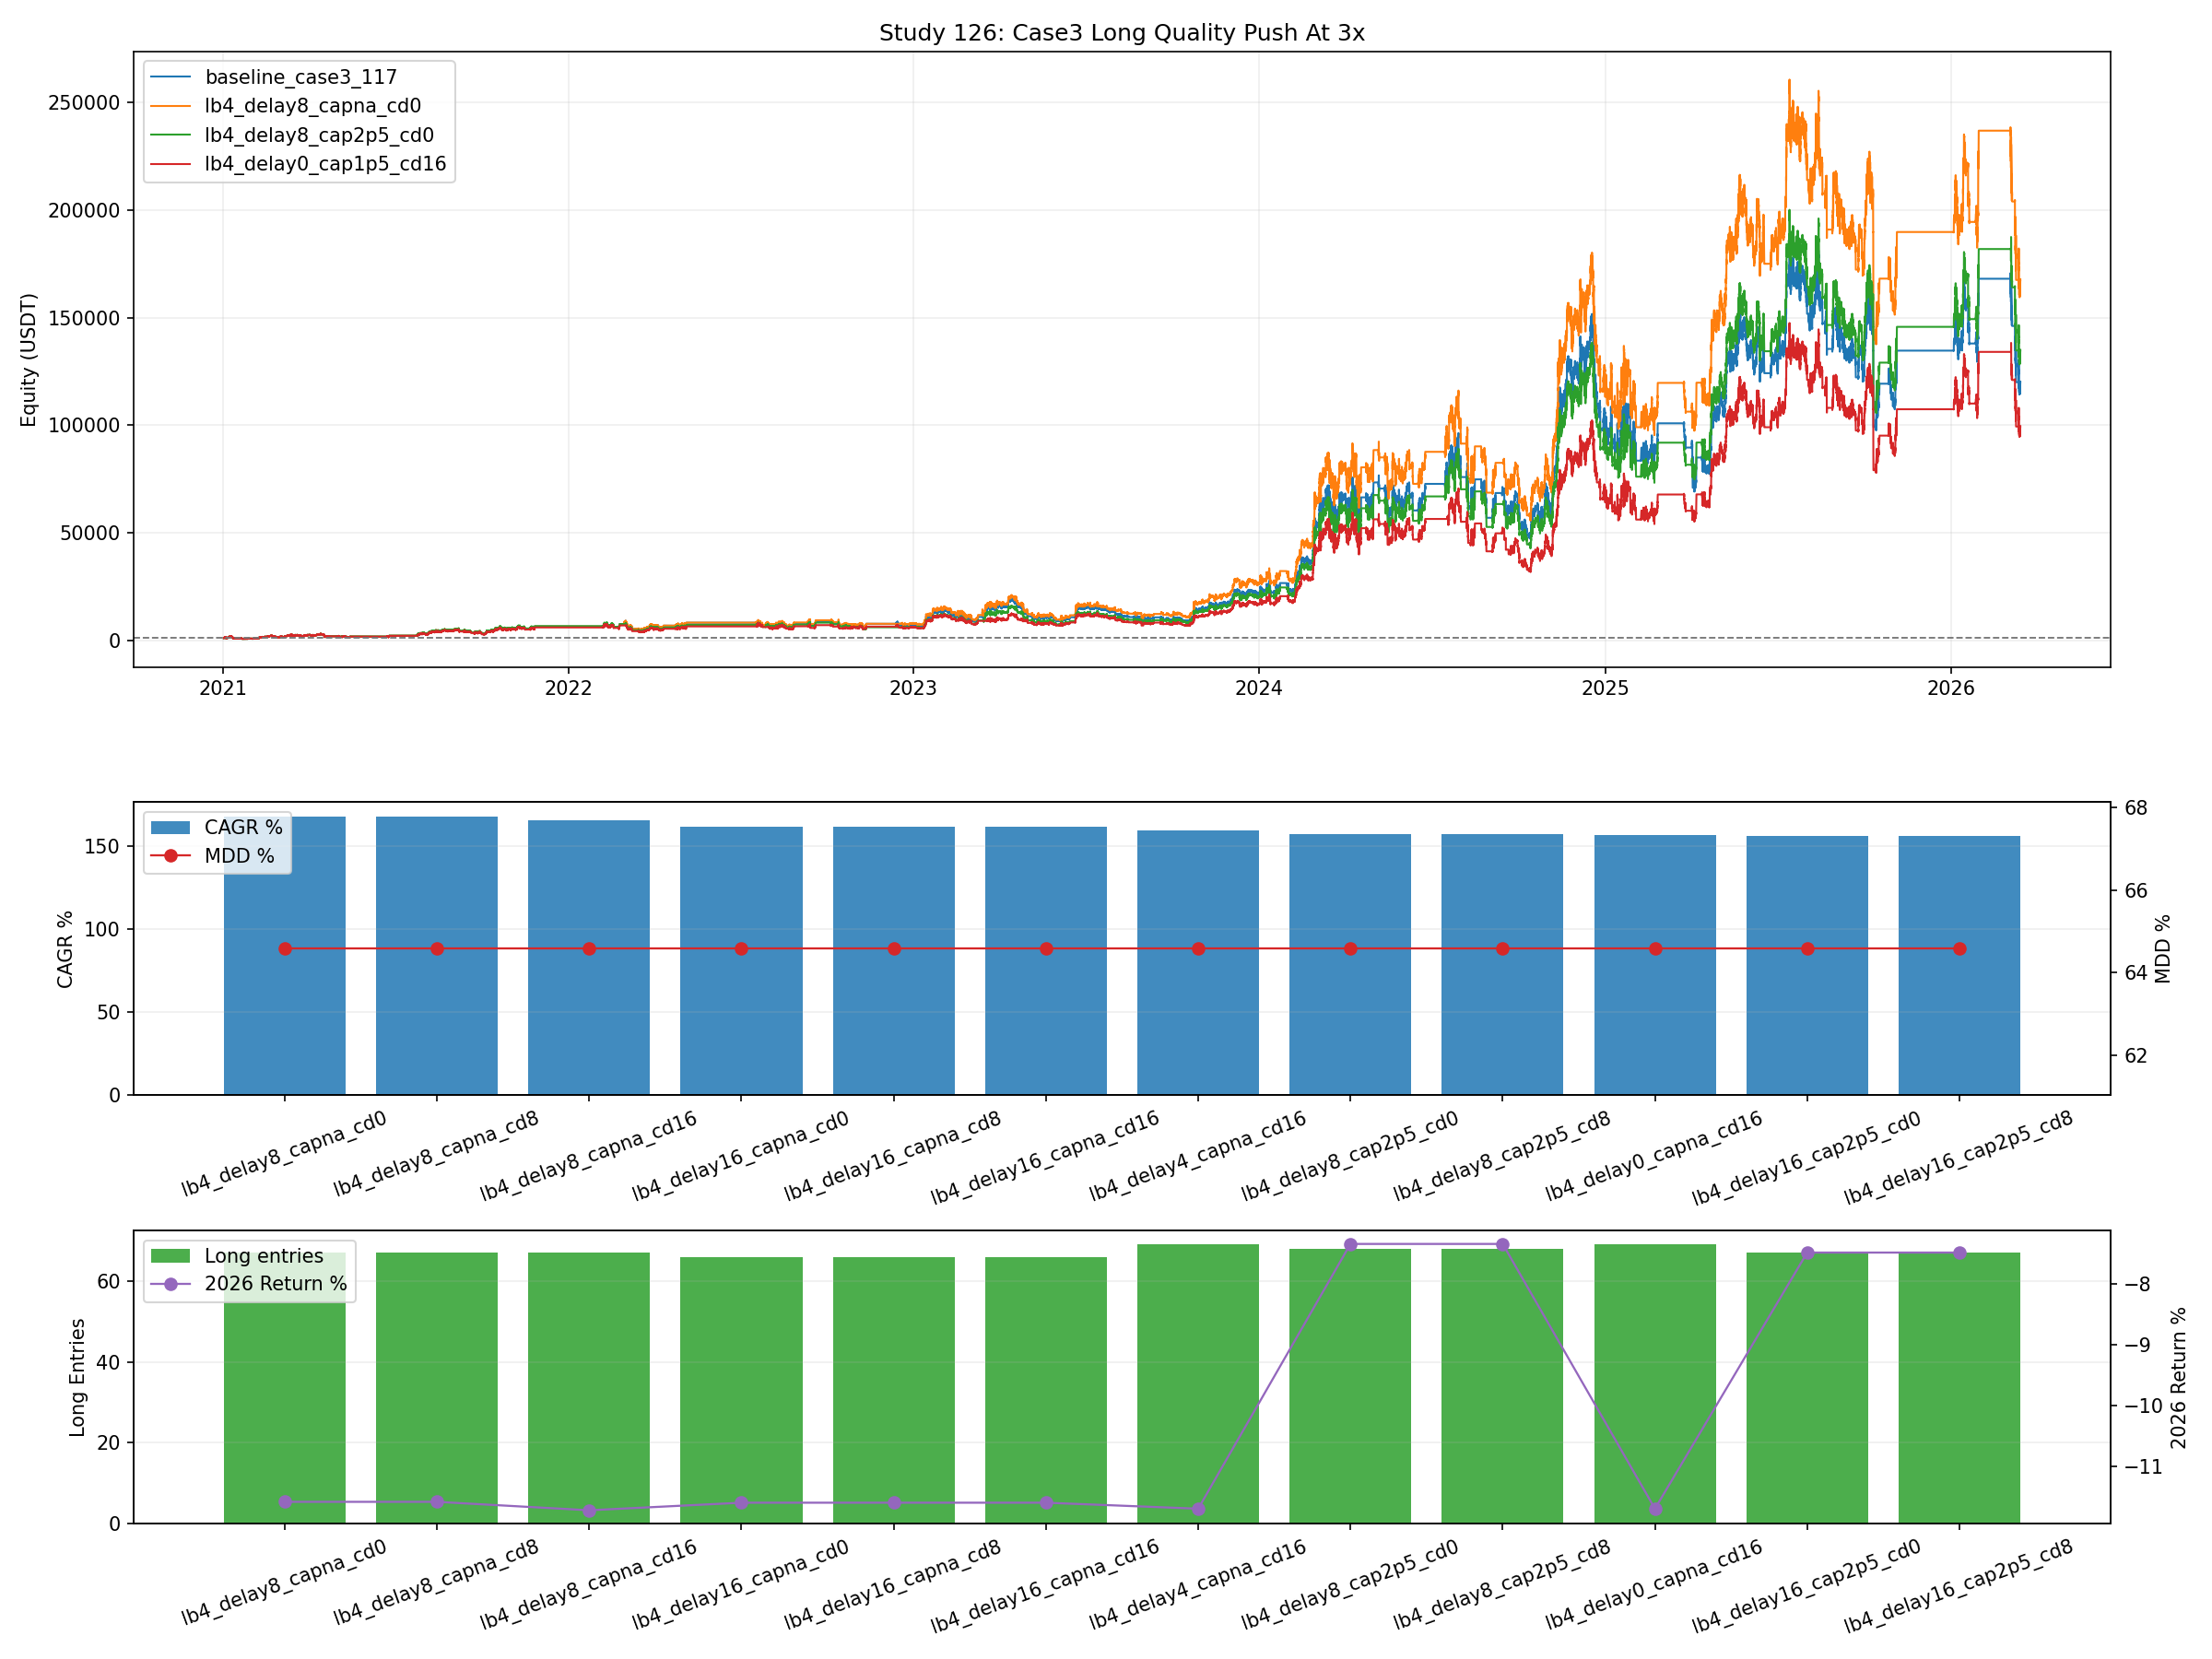

Data behind this chart, as committed beside it:
variant, max_bearish_above_for_long, long_bullish_delay_bars, long_premium_cap_red_avg_pct, long_short_sweep_cooldown_bars, final_equity, total_return_pct, cagr_pct, max_drawdown_pct, calmar_ratio, return_2026_pct, mdd_2026_pct, trades, long_entries, short_entries, stop_exits, signal_exits, tp_exits, liquidations, lock_releases, locked_signal_bars, short_sweep_events, gated_entries, blocked_short_gate
lb4_delay8_capna_cd0, 4, 8, , 0, 167824, 16682, 168, 64.58, 2.601, -11.58, 33.15, 120, 67, 53, 12, 82, 25, 0, 25, 46778, 719, 53, 18288
lb4_delay8_capna_cd8, 4, 8, , 8, 167824, 16682, 168, 64.58, 2.601, -11.58, 33.15, 120, 67, 53, 12, 82, 25, 0, 25, 46778, 719, 53, 18288
lb4_delay8_capna_cd16, 4, 8, , 16, 159230, 15823, 165.3, 64.58, 2.559, -11.71, 33.16, 120, 67, 53, 12, 82, 25, 0, 25, 46778, 719, 53, 18288
lb4_delay16_capna_cd0, 4, 16, , 0, 148934, 14793, 161.9, 64.58, 2.507, -11.59, 32.71, 119, 66, 53, 13, 80, 25, 0, 25, 46778, 719, 53, 18288
lb4_delay16_capna_cd8, 4, 16, , 8, 148934, 14793, 161.9, 64.58, 2.507, -11.59, 32.71, 119, 66, 53, 13, 80, 25, 0, 25, 46778, 719, 53, 18288
lb4_delay16_capna_cd16, 4, 16, , 16, 148934, 14793, 161.9, 64.58, 2.507, -11.59, 32.71, 119, 66, 53, 13, 80, 25, 0, 25, 46778, 719, 53, 18288
lb4_delay4_capna_cd16, 4, 4, , 16, 142451, 14145, 159.7, 64.58, 2.472, -11.69, 33.14, 122, 69, 53, 12, 84, 25, 0, 25, 46778, 719, 53, 18288
lb4_delay8_cap2p5_cd0, 4, 8, 2.5, 0, 134994, 13399, 157, 64.58, 2.431, -7.349, 31.59, 121, 68, 53, 14, 81, 25, 0, 25, 46778, 719, 53, 18288
lb4_delay8_cap2p5_cd8, 4, 8, 2.5, 8, 134994, 13399, 157, 64.58, 2.431, -7.349, 31.59, 121, 68, 53, 14, 81, 25, 0, 25, 46778, 719, 53, 18288
lb4_delay0_capna_cd16, 4, 0, , 16, 133716, 13272, 156.5, 64.58, 2.424, -11.69, 33.14, 122, 69, 53, 12, 84, 25, 0, 25, 46778, 719, 53, 18288
lb4_delay16_cap2p5_cd0, 4, 16, 2.5, 0, 132507, 13151, 156.1, 64.58, 2.417, -7.491, 31.7, 120, 67, 53, 14, 80, 25, 0, 25, 46778, 719, 53, 18288
lb4_delay16_cap2p5_cd8, 4, 16, 2.5, 8, 132507, 13151, 156.1, 64.58, 2.417, -7.491, 31.7, 120, 67, 53, 14, 80, 25, 0, 25, 46778, 719, 53, 18288
lb4_delay16_cap2p5_cd16, 4, 16, 2.5, 16, 132507, 13151, 156.1, 64.58, 2.417, -7.491, 31.7, 120, 67, 53, 14, 80, 25, 0, 25, 46778, 719, 53, 18288
lb4_delay0_cap2p5_cd16, 4, 0, 2.5, 16, 132046, 13105, 155.9, 64.58, 2.414, -7.322, 31.57, 123, 70, 53, 13, 84, 25, 0, 25, 46778, 719, 53, 18288
lb4_delay4_capna_cd0, 4, 4, , 0, 128960, 12796, 154.7, 64.58, 2.396, -10, 33.01, 123, 70, 53, 12, 85, 25, 0, 25, 46778, 719, 53, 18288
lb4_delay4_capna_cd8, 4, 4, , 8, 128960, 12796, 154.7, 64.58, 2.396, -10, 33.01, 123, 70, 53, 12, 85, 25, 0, 25, 46778, 719, 53, 18288
lb4_delay8_cap2p5_cd16, 4, 8, 2.5, 16, 128282, 12728, 154.5, 64.58, 2.392, -7.349, 31.59, 121, 68, 53, 14, 81, 25, 0, 25, 46778, 719, 53, 18288
lb4_delay0_capna_cd8, 4, 0, , 8, 121052, 12005, 151.7, 64.58, 2.348, -10, 33.01, 123, 70, 53, 12, 85, 25, 0, 25, 46778, 719, 53, 18288
baseline_case3_117, 4, 0, , 0, 120244, 11924, 151.3, 64.58, 2.343, -10.69, 33.06, 123, 70, 53, 12, 85, 25, 0, 25, 46778, 719, 53, 18288
lb4_delay0_capna_cd0, 4, 0, , 0, 120244, 11924, 151.3, 64.58, 2.343, -10.69, 33.06, 123, 70, 53, 12, 85, 25, 0, 25, 46778, 719, 53, 18288
lb4_delay0_cap2p5_cd0, 4, 0, 2.5, 0, 117417, 11642, 150.2, 64.58, 2.325, -7.322, 31.57, 124, 71, 53, 13, 85, 25, 0, 25, 46778, 719, 53, 18288
lb4_delay0_cap2p5_cd8, 4, 0, 2.5, 8, 117303, 11630, 150.1, 64.58, 2.325, -7.322, 31.57, 124, 71, 53, 13, 85, 25, 0, 25, 46778, 719, 53, 18288
lb4_delay4_cap2p5_cd16, 4, 4, 2.5, 16, 114764, 11376, 149.1, 64.58, 2.308, -7.322, 31.57, 123, 70, 53, 14, 83, 25, 0, 25, 46778, 719, 53, 18288
lb4_delay4_cap2p5_cd0, 4, 4, 2.5, 0, 101951, 10095, 143.5, 64.58, 2.222, -7.322, 31.57, 124, 71, 53, 14, 84, 25, 0, 25, 46778, 719, 53, 18288
lb4_delay4_cap2p5_cd8, 4, 4, 2.5, 8, 101951, 10095, 143.5, 64.58, 2.222, -7.322, 31.57, 124, 71, 53, 14, 84, 25, 0, 25, 46778, 719, 53, 18288
lb4_delay0_cap1p5_cd0, 4, 0, 1.5, 0, 101876, 10088, 143.4, 64.58, 2.221, -7.286, 31.57, 121, 68, 53, 13, 82, 25, 0, 25, 46778, 719, 53, 18288
lb4_delay0_cap1p5_cd8, 4, 0, 1.5, 8, 101777, 10078, 143.4, 64.58, 2.22, -7.286, 31.57, 121, 68, 53, 13, 82, 25, 0, 25, 46778, 719, 53, 18288
lb4_delay0_cap1p5_cd16, 4, 0, 1.5, 16, 99569, 9857, 142.4, 64.58, 2.204, -7.286, 31.57, 121, 68, 53, 13, 82, 25, 0, 25, 46778, 719, 53, 18288
lb4_delay16_cap1p5_cd0, 4, 16, 1.5, 0, 98841, 9784, 142, 64.58, 2.199, -7.454, 31.7, 118, 65, 53, 14, 78, 25, 0, 25, 46778, 719, 53, 18288
lb4_delay16_cap1p5_cd8, 4, 16, 1.5, 8, 98841, 9784, 142, 64.58, 2.199, -7.454, 31.7, 118, 65, 53, 14, 78, 25, 0, 25, 46778, 719, 53, 18288
lb4_delay16_cap1p5_cd16, 4, 16, 1.5, 16, 98841, 9784, 142, 64.58, 2.199, -7.454, 31.7, 118, 65, 53, 14, 78, 25, 0, 25, 46778, 719, 53, 18288
lb4_delay8_cap1p5_cd0, 4, 8, 1.5, 0, 97480, 9648, 141.4, 64.58, 2.189, -7.313, 31.59, 119, 66, 53, 14, 79, 25, 0, 25, 46778, 719, 53, 18288
lb4_delay8_cap1p5_cd8, 4, 8, 1.5, 8, 97480, 9648, 141.4, 64.58, 2.189, -7.313, 31.59, 119, 66, 53, 14, 79, 25, 0, 25, 46778, 719, 53, 18288
lb4_delay8_cap1p5_cd16, 4, 8, 1.5, 16, 95661, 9466, 140.5, 64.58, 2.176, -7.313, 31.59, 119, 66, 53, 14, 79, 25, 0, 25, 46778, 719, 53, 18288
lb4_delay4_cap1p5_cd0, 4, 4, 1.5, 0, 87406, 8641, 136.4, 64.58, 2.112, -7.286, 31.57, 121, 68, 53, 14, 81, 25, 0, 25, 46778, 719, 53, 18288
lb4_delay4_cap1p5_cd8, 4, 4, 1.5, 8, 87406, 8641, 136.4, 64.58, 2.112, -7.286, 31.57, 121, 68, 53, 14, 81, 25, 0, 25, 46778, 719, 53, 18288
lb4_delay4_cap1p5_cd16, 4, 4, 1.5, 16, 85510, 8451, 135.4, 64.58, 2.096, -7.286, 31.57, 121, 68, 53, 14, 81, 25, 0, 25, 46778, 719, 53, 18288
lb3_delay8_capna_cd0, 3, 8, , 0, 7406, 640.6, 47, 79.17, 0.5937, -5.333, 25.32, 100, 47, 53, 18, 56, 25, 0, 25, 46778, 719, 53, 18288
lb3_delay8_capna_cd8, 3, 8, , 8, 7406, 640.6, 47, 79.17, 0.5937, -5.333, 25.32, 100, 47, 53, 18, 56, 25, 0, 25, 46778, 719, 53, 18288
lb3_delay8_capna_cd16, 3, 8, , 16, 7406, 640.6, 47, 79.17, 0.5937, -5.333, 25.32, 100, 47, 53, 18, 56, 25, 0, 25, 46778, 719, 53, 18288
lb3_delay16_capna_cd0, 3, 16, , 0, 7377, 637.7, 46.89, 79.17, 0.5922, -5.71, 22.78, 99, 46, 53, 18, 56, 25, 0, 25, 46778, 719, 53, 18288
lb3_delay16_capna_cd8, 3, 16, , 8, 7377, 637.7, 46.89, 79.17, 0.5922, -5.71, 22.78, 99, 46, 53, 18, 56, 25, 0, 25, 46778, 719, 53, 18288
lb3_delay16_capna_cd16, 3, 16, , 16, 7377, 637.7, 46.89, 79.17, 0.5922, -5.71, 22.78, 99, 46, 53, 18, 56, 25, 0, 25, 46778, 719, 53, 18288
lb3_delay4_capna_cd0, 3, 4, , 0, 6986, 598.6, 45.36, 79.17, 0.5729, -5.333, 25.32, 101, 48, 53, 18, 57, 25, 0, 25, 46778, 719, 53, 18288
lb3_delay4_capna_cd8, 3, 4, , 8, 6986, 598.6, 45.36, 79.17, 0.5729, -5.333, 25.32, 101, 48, 53, 18, 57, 25, 0, 25, 46778, 719, 53, 18288
lb3_delay4_capna_cd16, 3, 4, , 16, 6986, 598.6, 45.36, 79.17, 0.5729, -5.333, 25.32, 101, 48, 53, 18, 57, 25, 0, 25, 46778, 719, 53, 18288
lb3_delay0_capna_cd0, 3, 0, , 0, 6935, 593.5, 45.15, 79.27, 0.5696, -5.333, 25.32, 101, 48, 53, 18, 57, 25, 0, 25, 46778, 719, 53, 18288
lb3_delay0_capna_cd8, 3, 0, , 8, 6935, 593.5, 45.15, 79.27, 0.5696, -5.333, 25.32, 101, 48, 53, 18, 57, 25, 0, 25, 46778, 719, 53, 18288
lb3_delay0_capna_cd16, 3, 0, , 16, 6935, 593.5, 45.15, 79.27, 0.5696, -5.333, 25.32, 101, 48, 53, 18, 57, 25, 0, 25, 46778, 719, 53, 18288
lb3_delay8_cap2p5_cd0, 3, 8, 2.5, 0, 6954, 595.4, 45.23, 80.45, 0.5622, -5.333, 25.32, 100, 47, 53, 19, 55, 25, 0, 25, 46778, 719, 53, 18288
lb3_delay8_cap2p5_cd8, 3, 8, 2.5, 8, 6954, 595.4, 45.23, 80.45, 0.5622, -5.333, 25.32, 100, 47, 53, 19, 55, 25, 0, 25, 46778, 719, 53, 18288
lb3_delay8_cap2p5_cd16, 3, 8, 2.5, 16, 6954, 595.4, 45.23, 80.45, 0.5622, -5.333, 25.32, 100, 47, 53, 19, 55, 25, 0, 25, 46778, 719, 53, 18288
lb3_delay16_cap2p5_cd0, 3, 16, 2.5, 0, 6926, 592.6, 45.12, 80.45, 0.5608, -5.71, 22.78, 99, 46, 53, 19, 55, 25, 0, 25, 46778, 719, 53, 18288
lb3_delay16_cap2p5_cd8, 3, 16, 2.5, 8, 6926, 592.6, 45.12, 80.45, 0.5608, -5.71, 22.78, 99, 46, 53, 19, 55, 25, 0, 25, 46778, 719, 53, 18288
lb3_delay16_cap2p5_cd16, 3, 16, 2.5, 16, 6926, 592.6, 45.12, 80.45, 0.5608, -5.71, 22.78, 99, 46, 53, 19, 55, 25, 0, 25, 46778, 719, 53, 18288
lb3_delay4_cap2p5_cd0, 3, 4, 2.5, 0, 6559, 555.9, 43.61, 80.45, 0.5421, -5.333, 25.32, 101, 48, 53, 19, 56, 25, 0, 25, 46778, 719, 53, 18288
lb3_delay4_cap2p5_cd8, 3, 4, 2.5, 8, 6559, 555.9, 43.61, 80.45, 0.5421, -5.333, 25.32, 101, 48, 53, 19, 56, 25, 0, 25, 46778, 719, 53, 18288
lb3_delay4_cap2p5_cd16, 3, 4, 2.5, 16, 6559, 555.9, 43.61, 80.45, 0.5421, -5.333, 25.32, 101, 48, 53, 19, 56, 25, 0, 25, 46778, 719, 53, 18288
lb3_delay0_cap2p5_cd0, 3, 0, 2.5, 0, 6543, 554.3, 43.54, 80.45, 0.5412, -5.333, 25.32, 101, 48, 53, 19, 56, 25, 0, 25, 46778, 719, 53, 18288
lb3_delay0_cap2p5_cd8, 3, 0, 2.5, 8, 6543, 554.3, 43.54, 80.45, 0.5412, -5.333, 25.32, 101, 48, 53, 19, 56, 25, 0, 25, 46778, 719, 53, 18288
... 49 more rows
